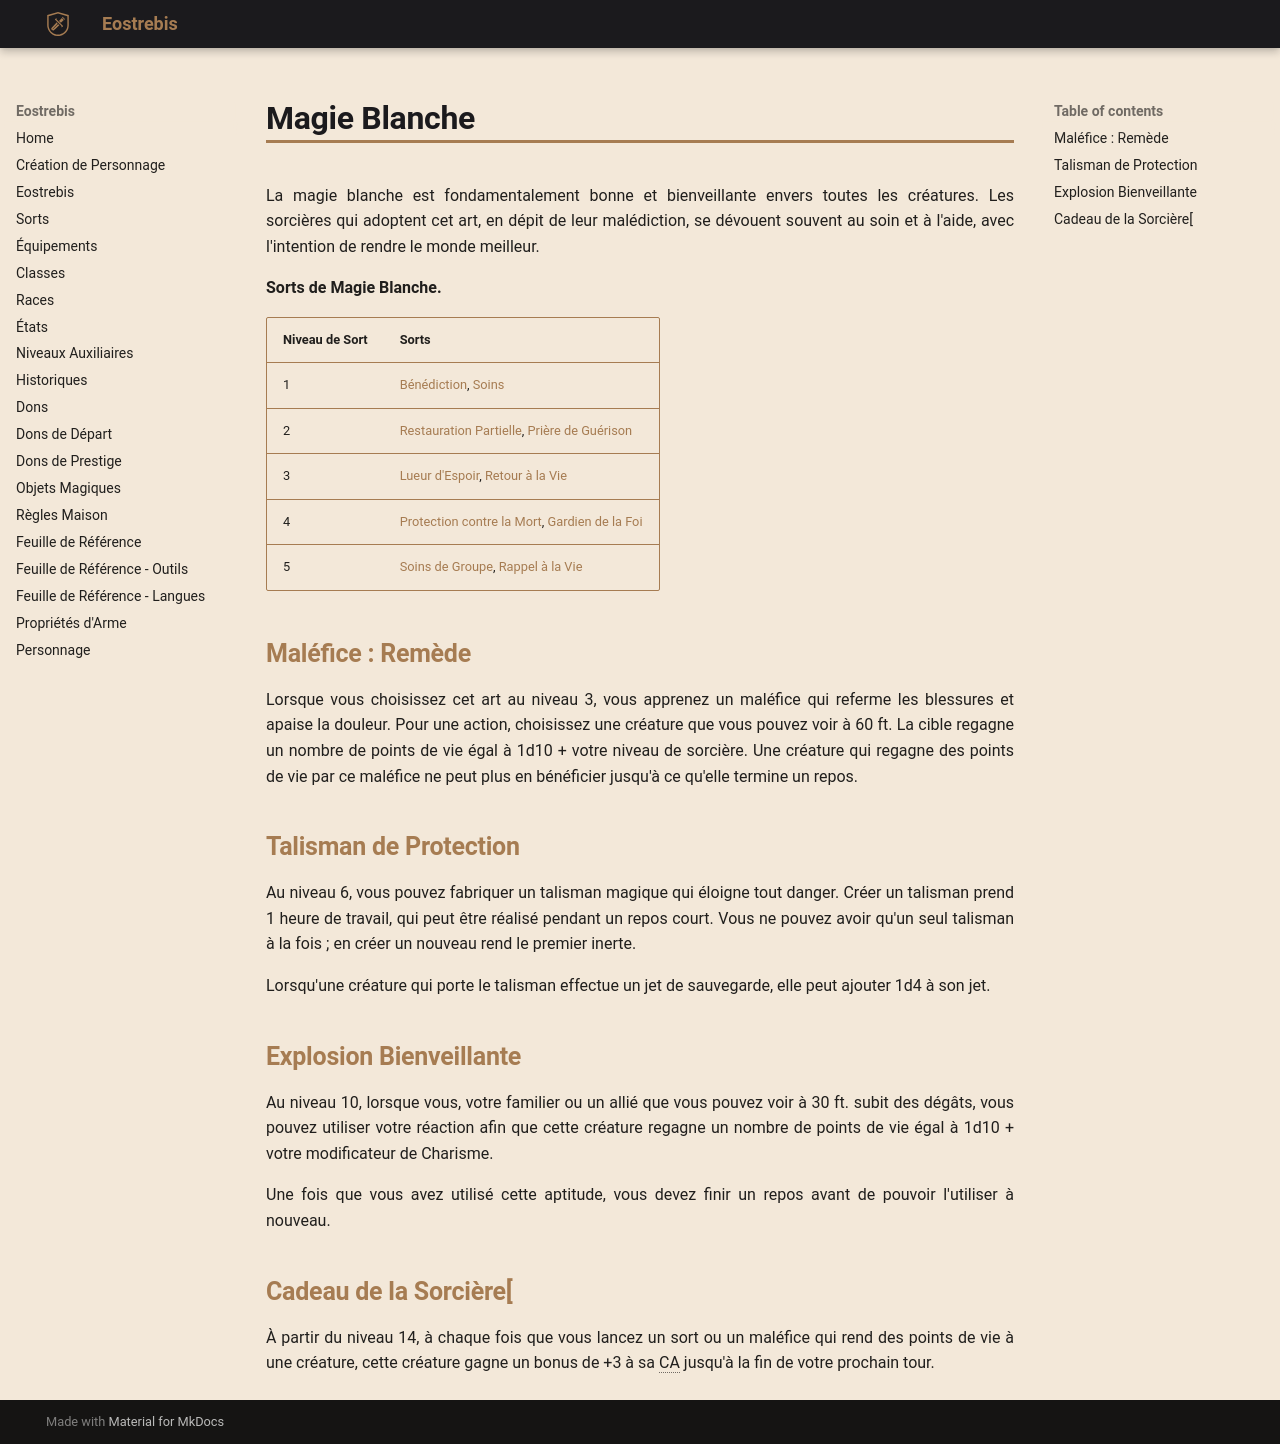

repository: Eostrebis/5e.VF · page: classes/Sorcière/Magie Blanche/index.html · generator: mkdocs

---
writing_status: finished
---
La magie blanche est fondamentalement bonne et bienveillante envers toutes les créatures. Les sorcières qui adoptent cet art, en dépit de leur malédiction, se dévouent souvent au soin et à l'aide, avec l'intention de rendre le monde meilleur.


**Sorts de Magie Blanche.**

| Niveau de Sort | Sorts |
| -------------- | ----- |
| 1 | [[Bénédiction]], [[Soins]] |
| 2 | [[Restauration Partielle]], [[Prière de Guérison]] |
| 3 | [[Lueur d'Espoir]], [[Retour à la Vie]] |
| 4 | [[Protection contre la Mort]], [[Gardien de la Foi]] |
| 5 | [[Soins de Groupe]], [[Rappel à la Vie]] |

## Maléfice : Remède

Lorsque vous choisissez cet art au niveau 3, vous apprenez un maléfice qui referme les blessures et apaise la douleur. Pour une action, choisissez une créature que vous pouvez voir à 60 ft. La cible regagne un nombre de points de vie égal à 1d10 + votre niveau de sorcière. Une créature qui regagne des points de vie par ce maléfice ne peut plus en bénéficier jusqu'à ce qu'elle termine un repos.

## Talisman de Protection

Au niveau 6, vous pouvez fabriquer un talisman magique qui éloigne tout danger. Créer un talisman prend 1 heure de travail, qui peut être réalisé pendant un repos court. Vous ne pouvez avoir qu'un seul talisman à la fois ; en créer un nouveau rend le premier inerte.

Lorsqu'une créature qui porte le talisman effectue un jet de sauvegarde, elle peut ajouter 1d4 à son jet.

## Explosion Bienveillante
Au niveau 10, lorsque vous, votre familier ou un allié que vous pouvez voir à 30 ft. subit des dégâts, vous pouvez utiliser votre réaction afin que cette créature regagne un nombre de points de vie égal à 1d10 + votre modificateur de Charisme.

Une fois que vous avez utilisé cette aptitude, vous devez finir un repos avant de pouvoir l'utiliser à nouveau.

## Cadeau de la Sorcière[

À partir du niveau 14, à chaque fois que vous lancez un sort ou un maléfice qui rend des points de vie à une créature, cette créature gagne un bonus de +3 à sa CA jusqu'à la fin de votre prochain tour.
